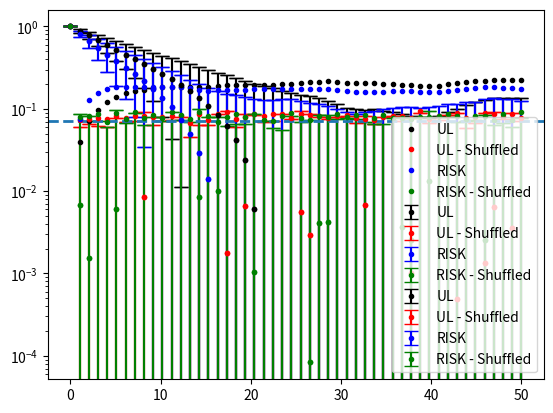

Write the Python code that produced this figure.
import random, numpy as np, matplotlib.pyplot as plt

# Il codice deve anche prevedere la costruzione della pdf 
# (area normalizzata ad 1) e funzione di autocorrelazione
# Iterate il processo M = 100 volte e costruite l’istogramma della densità di probabilità stazionaria normalizzata a 1 e 
# la funzione di autocorrelazione mediati su queste M iterazioni,
# mostrando la standard deviation come barra d’errore.
#Ornstein e Ulembeck ha h(x) = -gamma*x e g(x)=c, poniamo c=1

N = 200 #n
step = 100 #t
dLag = 1/step #dt
lagMax = 50 #tmax
lag = np.arange(0, lagMax, dLag)
nn = N*step #nn
m=100

# Equivalenti
# def AC(x,t):
#     if t == 0: 
#         return 1.0
#     x1,x2=x[:-t],x[t:]
#     return ((x1 * x2).mean()-x1.mean()*x2.mean())/(x1.std()*x2.std())

# def Ac_equiv(x):
#     res = np.zeros(taum)
#     n = len(x) - taum  # fisso per coerenza
#     x1 = x[:n]         # fisso anche questo
#     m1, sd1 = x1.mean(), x1.std()

#     for t in range(taum):
#         x2 = x[t:t+n]
#         m2, sd2 = x2.mean(), x2.std()
#         corr = (x1 * x2).mean() #x[j]*x[j+t]
#         res[t] = (corr - m1*m2) / (sd1 * sd2)
#     return res


# --- Milstein (generico) --- secondo ordine, anche con rumore moltiplicativo
def milstein(n, x0, dt, h, g, gprime):
    x = np.empty(n); x[0] = x0
    dW = np.random.normal(0, np.sqrt(dt), n-1)
    for i in range(1, n):
        xi = x[i-1]; d = dW[i-1]
        x[i] = xi + h(xi)*dt + g(xi)*d + 0.5*g(xi)*gprime(xi)*(d*d - dt)
    return x

# --- OU second-order (specifico per OU additivo) ---
# Kloeden-Platen-style second-order specific for OU (additive noise)
def OU2_second(n, sigma=np.sqrt(2.0), dt=1e-3, y=1.0, x0=0.1, seed1=None, seed2=None, seed3=None):
    x = np.empty(n); x[0] = x0
    rng1 = np.random.default_rng(seed1); rng2 = np.random.default_rng(seed2); 
    g1 = rng1.normal(0,1,n-1); g2 = rng2.normal(0,1,n-1); 
    Y1 = sigma * g1; Y2 = sigma * g2; 
    z1 = Y1 * np.sqrt(dt)
    z2 = (Y2/(2.0*np.sqrt(3.0)) + Y1/2.0) * dt**1.5
    ydt = y * dt
    for i in range(1, n):
        x[i] = x[i-1] * (1.0 - ydt + 0.5*(ydt**2)) + z1[i-1] - y * z2[i-1]
    return x

def autocorrelation(x, t):
    m1=0
    sd1=0

    for j in range(N-lagMax):
        m1 = m1 + x[j]
        sd1 = sd1 + x[j]**2

    m1 = m1 / (N-lagMax)
    sd1 = (sd1/(N-lagMax))-m1**2
    sd1 = sd1**0.5
    
    m2=0
    sd2=0
    corr=0
    for j in range(N-lagMax):
        m2 = m2+x[j+t]
        sd2 = sd2 + x[j+t]**2
        corr = corr + x[j]*x[j+t]

    m2 /= (N-lagMax)
    sd2 = (sd2/(N-lagMax))-m2**2
    sd2 = sd2**0.5
    corr /= (N-lagMax)
    #print(corr)
    return (corr-m1*m2)/(sd1*sd2)

#Ornstein e Ulembeck ha h(x) = -gamma*x e g(x)=c, poniamo c=1
gamma1 = 0.1
gamma2 = 0.2
med_ul = np.zeros(lagMax)
sd_ul = np.zeros(lagMax)
med_ul_shuffled = np.zeros(lagMax)
sd_ul_shuffled = np.zeros(lagMax)

med_risk = np.zeros(lagMax)
sd_risk = np.zeros(lagMax)
med_risk_shuffled = np.zeros(lagMax)
sd_risk_shuffled = np.zeros(lagMax)

kappa = 0.5

for k in (range(m)):
    x_ul = np.zeros(nn)
    x_risk = np.zeros(nn)
    x_ul[0] = 0.1
    x_risk[0] = 0.1
    noise1 = np.random.normal(0, np.sqrt(2), nn)
    noise2 = np.random.normal(0, np.sqrt(2), nn)
    
    for i in range (1,nn):
        x_ul[i] = x_ul[i-1] - gamma1*x_ul[i-1]*dLag + np.sqrt(dLag)*noise1[i]
        if x_risk[i-1] < 0:
            x_risk[i] = x_risk[i-1] + kappa * dLag + np.sqrt(dLag) * noise2[i]
        else:
            x_risk[i] = x_risk[i-1] - kappa * dLag + np.sqrt(dLag) * noise2[i]

    # Moto browniano (processo di Wiener)
    # x[0] = 0.1
    # for i in range(1,N):
    # x[i] = x[i-1] + np.random.normal(0,dt**0.5)

    x_ul_series = [x_ul[t] for t in range(1, nn, step)]
    # x_ul_series = x_ul[::step]
    x_risk_series = [x_risk[t] for t in range(1, nn, step)]
    
    for t in range(lagMax):
        ac = autocorrelation(x_ul_series, t)
        med_ul[t] += ac
        sd_ul[t] += ac**2

    for t in range(lagMax):
        ac = autocorrelation(x_risk_series, t)
        med_risk[t] += ac
        sd_risk[t] += ac**2

    #Shuffling
    x_ul_shuffled = x_ul_series.copy()
    x_risk_shuffled = x_risk_series.copy()
    
    #x = np.random.choice(x_,len(x_),replace=True)
    for i in range (1,N):
        pos = random.randrange(N)
        temp = x_ul_shuffled[i]
        x_ul_shuffled[i] = x_ul_shuffled[pos]
        x_ul_shuffled[pos] = temp

    for i in range (1,N):
        pos = random.randrange(N)
        temp = x_risk_shuffled[i]
        x_risk_shuffled[i] = x_risk_shuffled[pos]
        x_risk_shuffled[pos] = temp

    for t in range(lagMax):
        ac_shuffled = autocorrelation(x_ul_shuffled, t)
        med_ul_shuffled[t] += ac_shuffled
        sd_ul_shuffled[t] += ac_shuffled**2

    for t in range(lagMax):
        ac_shuffled = autocorrelation(x_risk_shuffled, t)
        med_risk_shuffled[t] += ac_shuffled
        sd_risk_shuffled[t] += ac_shuffled**2


for t in range(lagMax):
    med_ul[t] /= m
    sd_ul[t] = sd_ul[t]/m - med_ul[t]**2
    sd_ul[t] = np.sqrt(sd_ul[t])
    med_ul_shuffled[t] /= m
    sd_ul_shuffled[t] = sd_ul_shuffled[t]/m - med_ul_shuffled[t]**2
    sd_ul_shuffled[t] = np.sqrt(sd_ul_shuffled[t])
    # print(f'{t}: {med_ul[t]}\t{sd_ul[t]}\t{med_ul_shuffled[t]}\t{sd_ul_shuffled[t]}')

for t in range(lagMax):
    med_risk[t] /= m
    sd_risk[t] = sd_risk[t]/m - med_risk[t]**2
    sd_risk[t] = np.sqrt(sd_risk[t])
    med_risk_shuffled[t] /= m
    sd_risk_shuffled[t] = sd_risk_shuffled[t]/m - med_risk_shuffled[t]**2
    sd_risk_shuffled[t] = np.sqrt(sd_risk_shuffled[t])
    # print(f'{t}: {med_risk[t]}\t{sd_risk[t]}\t{med_risk_shuffled[t]}\t{sd_risk_shuffled[t]}')

x_plot = np.linspace(0,lagMax,lagMax)
plt.errorbar(x_plot, med_ul, yerr=sd_ul, c='black', fmt='.', capsize=5, label='UL')
plt.errorbar(x_plot, med_ul_shuffled, yerr=sd_ul_shuffled, c='red', fmt='.', capsize=5, label='UL - Shuffled')
plt.errorbar(x_plot, med_risk, yerr=sd_risk, c='blue', fmt='.', capsize=5, label='RISK')
plt.errorbar(x_plot, med_risk_shuffled, yerr=sd_risk_shuffled, c='green', fmt='.', capsize=5, label='RISK - Shuffled')
plt.legend()
plt.yscale('log')
plt.show()

x_plot = np.linspace(0,lagMax,lagMax)
plt.errorbar(x_plot, med_ul, yerr=sd_ul, c='black', fmt='.', capsize=5, label='UL')
plt.errorbar(x_plot, med_ul_shuffled, yerr=sd_ul_shuffled, c='red', fmt='.', capsize=5, label='UL - Shuffled')
plt.errorbar(x_plot, med_risk, yerr=sd_risk, c='blue', fmt='.', capsize=5, label='RISK')
plt.errorbar(x_plot, med_risk_shuffled, yerr=sd_risk_shuffled, c='green', fmt='.', capsize=5, label='RISK - Shuffled')
plt.legend()
plt.show()

x_plot = np.linspace(0,lagMax,lagMax)
plt.axhline(1/N**0.5, linewidth=2, linestyle='--')
plt.plot(x_plot, sd_ul, '.', c='black', label='UL')
plt.plot(x_plot, sd_ul_shuffled, '.', c='r', label='UL - Shuffled')
plt.plot(x_plot, sd_risk, '.', c='blue', label='RISK')
plt.plot(x_plot, sd_risk_shuffled, '.', c='green', label='RISK - Shuffled')
plt.legend()
plt.show()